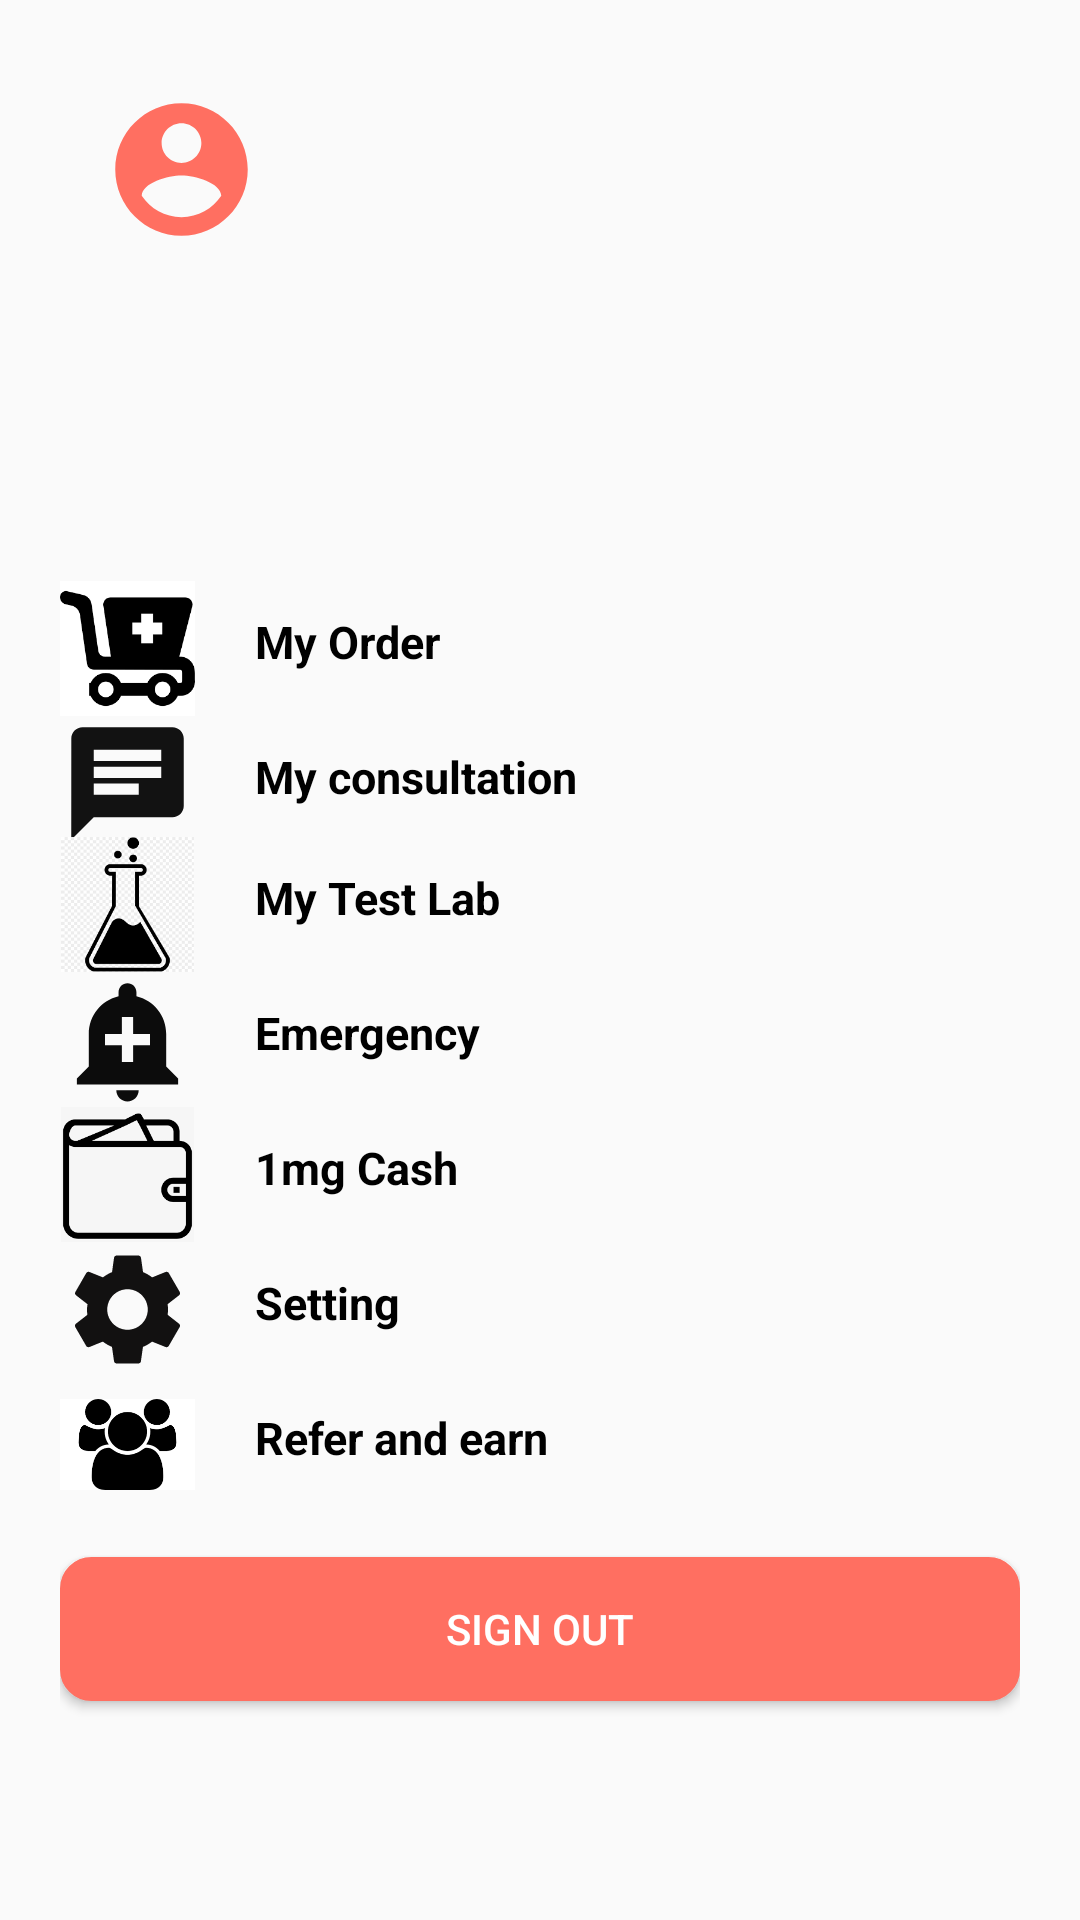

Android layout source for this screen:
<!-- AndroidManifest.xml: application theme Theme.Tata1mg -->
<!-- res/layout/activity_home.xml -->
<?xml version="1.0" encoding="utf-8"?>
<LinearLayout xmlns:android="http://schemas.android.com/apk/res/android"
    xmlns:app="http://schemas.android.com/apk/res-auto"
    xmlns:tools="http://schemas.android.com/tools"
    android:layout_width="match_parent"
    android:layout_height="match_parent"
    android:orientation="vertical"
    android:padding="20dp"
    tools:context=".Home">

    <LinearLayout
        android:layout_width="match_parent"
        android:layout_height="wrap_content"
        android:orientation="vertical"
        android:padding="10dp">

        <ImageView
            android:layout_width="61dp"
            android:layout_height="53dp"
            android:src="@drawable/ic_baseline_account_circle_24" />

        <TextView
            android:id="@+id/tvName"
            android:layout_width="wrap_content"
            android:layout_height="wrap_content"
            android:layout_marginTop="10dp"
            android:text=""
            android:textColor="@color/black"
            android:textSize="25sp"
            android:textStyle="bold" />

        <TextView
            android:id="@+id/tvEmail"
            android:layout_width="wrap_content"
            android:layout_height="wrap_content"
            android:text=""
            android:layout_marginTop="10dp"
            android:textSize="20sp" />
    </LinearLayout>

    <RelativeLayout
        android:layout_width="wrap_content"
        android:layout_height="wrap_content"
        android:layout_marginTop="20dp">

        <ImageView
            android:id="@+id/order"
            android:layout_width="45dp"
            android:layout_height="45dp"
            android:src="@drawable/pharmacy_order" />

        <TextView
            android:id="@+id/tvOrder"
            android:layout_width="wrap_content"
            android:layout_height="wrap_content"
            android:layout_marginStart="20dp"
            android:layout_marginTop="10dp"
            android:layout_marginEnd="10dp"
            android:layout_marginBottom="10dp"
            android:layout_toRightOf="@+id/order"
            android:text="My Order"
            android:textColor="@color/black"
            android:textSize="15dp"
            android:textStyle="bold" />

        <ImageView
            android:id="@+id/consultation"
            android:layout_width="45dp"
            android:layout_height="45dp"
            android:layout_below="@+id/order"
            android:src="@drawable/ic_baseline_chat_24" />

        <TextView
            android:id="@+id/tvConsultation"
            android:layout_width="wrap_content"
            android:layout_height="wrap_content"
            android:layout_below="@+id/order"
            android:layout_marginStart="20dp"
            android:layout_marginTop="10dp"
            android:layout_marginEnd="10dp"
            android:layout_marginBottom="10dp"
            android:layout_toRightOf="@+id/emergency"
            android:text="My consultation"
            android:textColor="@color/black"
            android:textSize="15dp"
            android:textStyle="bold" />

        <ImageView
            android:id="@+id/emergency"
            android:layout_width="45dp"
            android:layout_height="45dp"
            android:layout_below="@+id/tvConsultation"
            android:src="@drawable/lab_icon" />

        <TextView
            android:id="@+id/tvEmergency"
            android:layout_width="wrap_content"
            android:layout_height="wrap_content"
            android:layout_below="@+id/tvConsultation"
            android:layout_marginStart="20dp"
            android:layout_marginTop="10dp"
            android:layout_marginEnd="10dp"
            android:layout_marginBottom="10dp"
            android:layout_toRightOf="@+id/emergency"
            android:text="My Test Lab"
            android:textColor="@color/black"
            android:textSize="15dp"
            android:textStyle="bold" />

        <ImageView
            android:id="@+id/money"
            android:layout_width="45dp"
            android:layout_height="45dp"
            android:layout_below="@+id/emergency"
            android:src="@drawable/ic_baseline_add_alert_24" />

        <TextView
            android:id="@+id/tvMoney"
            android:layout_width="wrap_content"
            android:layout_height="wrap_content"
            android:layout_below="@+id/emergency"
            android:layout_marginStart="20dp"
            android:layout_marginTop="10dp"
            android:layout_marginEnd="10dp"
            android:layout_marginBottom="10dp"
            android:layout_toRightOf="@+id/emergency"
            android:text="Emergency"
            android:textColor="@color/black"
            android:textSize="15dp"
            android:textStyle="bold" />

        <ImageView
            android:id="@+id/lab"
            android:layout_width="45dp"
            android:layout_height="45dp"
            android:layout_below="@+id/money"
            android:src="@drawable/images" />

        <TextView
            android:id="@+id/tvLab"
            android:layout_width="wrap_content"
            android:layout_height="wrap_content"
            android:layout_below="@+id/money"
            android:layout_marginStart="20dp"
            android:layout_marginTop="10dp"
            android:layout_marginEnd="10dp"
            android:layout_marginBottom="10dp"
            android:layout_toRightOf="@+id/emergency"
            android:text="1mg Cash"
            android:textColor="@color/black"
            android:textSize="15dp"
            android:textStyle="bold" />

        <ImageView
            android:id="@+id/refer"
            android:layout_width="45dp"
            android:layout_height="45dp"
            android:layout_below="@+id/lab"
            android:src="@drawable/ic_baseline_settings_24" />

        <TextView
            android:id="@+id/tvRefer"
            android:layout_width="wrap_content"
            android:layout_height="wrap_content"
            android:layout_below="@+id/lab"
            android:layout_marginStart="20dp"
            android:layout_marginTop="10dp"
            android:layout_marginEnd="10dp"
            android:layout_marginBottom="10dp"
            android:layout_toRightOf="@+id/emergency"
            android:text="Setting"
            android:textColor="@color/black"
            android:textSize="15dp"
            android:textStyle="bold" />

        <ImageView
            android:id="@+id/setting"
            android:layout_width="45dp"
            android:layout_height="45dp"
            android:layout_below="@+id/refer"
            android:src="@drawable/refer" />

        <TextView
            android:id="@+id/tvSetting"
            android:layout_width="wrap_content"
            android:layout_height="wrap_content"
            android:layout_below="@+id/refer"
            android:layout_marginStart="20dp"
            android:layout_marginTop="10dp"
            android:layout_marginEnd="10dp"
            android:layout_marginBottom="10dp"
            android:layout_toRightOf="@+id/emergency"
            android:text="Refer and earn"
            android:textColor="@color/black"
            android:textSize="15dp"
            android:textStyle="bold" />

    </RelativeLayout>

    <Button
        android:id="@+id/btnSignOUt"
        android:layout_width="match_parent"
        android:layout_height="wrap_content"
        android:layout_marginTop="15dp"
        android:background="@drawable/button_color"
        android:text="Sign out"
        android:textColor="@color/white" />
</LinearLayout>
<!-- resources referenced by this layout -->
<resources>
  <!-- drawable button_color (drawable) -->
  <?xml version="1.0" encoding="utf-8"?>
  <shape xmlns:android="http://schemas.android.com/apk/res/android"
      android:shape="rectangle">
      <corners android:radius="10dp"/>
      <solid android:color="#FF6F61"/>
      <stroke android:width="1dp"
          android:color="#FF6F61"/>
  
  </shape>
  <!-- drawable ic_baseline_account_circle_24 (drawable) -->
  <vector android:height="24dp" android:tint="#FF6F61"
      android:viewportHeight="24" android:viewportWidth="24"
      android:width="24dp" xmlns:android="http://schemas.android.com/apk/res/android">
      <path android:fillColor="@android:color/white" android:pathData="M12,2C6.48,2 2,6.48 2,12s4.48,10 10,10 10,-4.48 10,-10S17.52,2 12,2zM12,5c1.66,0 3,1.34 3,3s-1.34,3 -3,3 -3,-1.34 -3,-3 1.34,-3 3,-3zM12,19.2c-2.5,0 -4.71,-1.28 -6,-3.22 0.03,-1.99 4,-3.08 6,-3.08 1.99,0 5.97,1.09 6,3.08 -1.29,1.94 -3.5,3.22 -6,3.22z"/>
  </vector>
  <!-- drawable ic_baseline_add_alert_24 (drawable) -->
  <vector android:height="24dp" android:tint="#0C0C0C"
      android:viewportHeight="24" android:viewportWidth="24"
      android:width="24dp" xmlns:android="http://schemas.android.com/apk/res/android">
      <path android:fillColor="@android:color/white" android:pathData="M10.01,21.01c0,1.1 0.89,1.99 1.99,1.99s1.99,-0.89 1.99,-1.99h-3.98zM18.88,16.82L18.88,11c0,-3.25 -2.25,-5.97 -5.29,-6.69v-0.72C13.59,2.71 12.88,2 12,2s-1.59,0.71 -1.59,1.59v0.72C7.37,5.03 5.12,7.75 5.12,11v5.82L3,18.94L3,20h18v-1.06l-2.12,-2.12zM16,13.01h-3v3h-2v-3L8,13.01L8,11h3L11,8h2v3h3v2.01z"/>
  </vector>
  <!-- drawable ic_baseline_chat_24 (drawable) -->
  <vector android:height="24dp" android:tint="#121212"
      android:viewportHeight="24" android:viewportWidth="24"
      android:width="24dp" xmlns:android="http://schemas.android.com/apk/res/android">
      <path android:fillColor="@android:color/white" android:pathData="M20,2L4,2c-1.1,0 -1.99,0.9 -1.99,2L2,22l4,-4h14c1.1,0 2,-0.9 2,-2L22,4c0,-1.1 -0.9,-2 -2,-2zM6,9h12v2L6,11L6,9zM14,14L6,14v-2h8v2zM18,8L6,8L6,6h12v2z"/>
  </vector>
  <!-- drawable ic_baseline_settings_24 (drawable) -->
  <vector android:height="24dp" android:tint="#121111"
      android:viewportHeight="24" android:viewportWidth="24"
      android:width="24dp" xmlns:android="http://schemas.android.com/apk/res/android">
      <path android:fillColor="@android:color/white" android:pathData="M19.14,12.94c0.04,-0.3 0.06,-0.61 0.06,-0.94c0,-0.32 -0.02,-0.64 -0.07,-0.94l2.03,-1.58c0.18,-0.14 0.23,-0.41 0.12,-0.61l-1.92,-3.32c-0.12,-0.22 -0.37,-0.29 -0.59,-0.22l-2.39,0.96c-0.5,-0.38 -1.03,-0.7 -1.62,-0.94L14.4,2.81c-0.04,-0.24 -0.24,-0.41 -0.48,-0.41h-3.84c-0.24,0 -0.43,0.17 -0.47,0.41L9.25,5.35C8.66,5.59 8.12,5.92 7.63,6.29L5.24,5.33c-0.22,-0.08 -0.47,0 -0.59,0.22L2.74,8.87C2.62,9.08 2.66,9.34 2.86,9.48l2.03,1.58C4.84,11.36 4.8,11.69 4.8,12s0.02,0.64 0.07,0.94l-2.03,1.58c-0.18,0.14 -0.23,0.41 -0.12,0.61l1.92,3.32c0.12,0.22 0.37,0.29 0.59,0.22l2.39,-0.96c0.5,0.38 1.03,0.7 1.62,0.94l0.36,2.54c0.05,0.24 0.24,0.41 0.48,0.41h3.84c0.24,0 0.44,-0.17 0.47,-0.41l0.36,-2.54c0.59,-0.24 1.13,-0.56 1.62,-0.94l2.39,0.96c0.22,0.08 0.47,0 0.59,-0.22l1.92,-3.32c0.12,-0.22 0.07,-0.47 -0.12,-0.61L19.14,12.94zM12,15.6c-1.98,0 -3.6,-1.62 -3.6,-3.6s1.62,-3.6 3.6,-3.6s3.6,1.62 3.6,3.6S13.98,15.6 12,15.6z"/>
  </vector>
  <!-- drawable images: png bitmap (drawable, 2183 bytes) -->
  <!-- drawable refer: png bitmap (drawable, 3128 bytes) -->
  <style name="Theme.Tata1mg" parent="Theme.AppCompat.Light.NoActionBar">
          
          <item name="colorPrimary">@color/purple_500</item>
          <item name="colorPrimaryVariant">@color/purple_700</item>
          <item name="colorOnPrimary">@color/white</item>
          
          <item name="colorSecondary">@color/teal_200</item>
          <item name="colorSecondaryVariant">@color/teal_700</item>
          <item name="colorOnSecondary">@color/black</item>
          
          <item name="android:statusBarColor" tools:targetApi="l">?attr/colorPrimaryVariant</item>
          
      </style>
  <!-- not gathered from this repository: default colours our renderer supplied (Android Studio template values) -->
  <color name="purple_500">#FF6200EE</color>
  <color name="purple_700">#FF3700B3</color>
  <color name="teal_200">#FF03DAC5</color>
  <color name="teal_700">#FF018786</color>
  <color name="black">#FF000000</color>
  <color name="white">#FFFFFFFF</color>
</resources>
